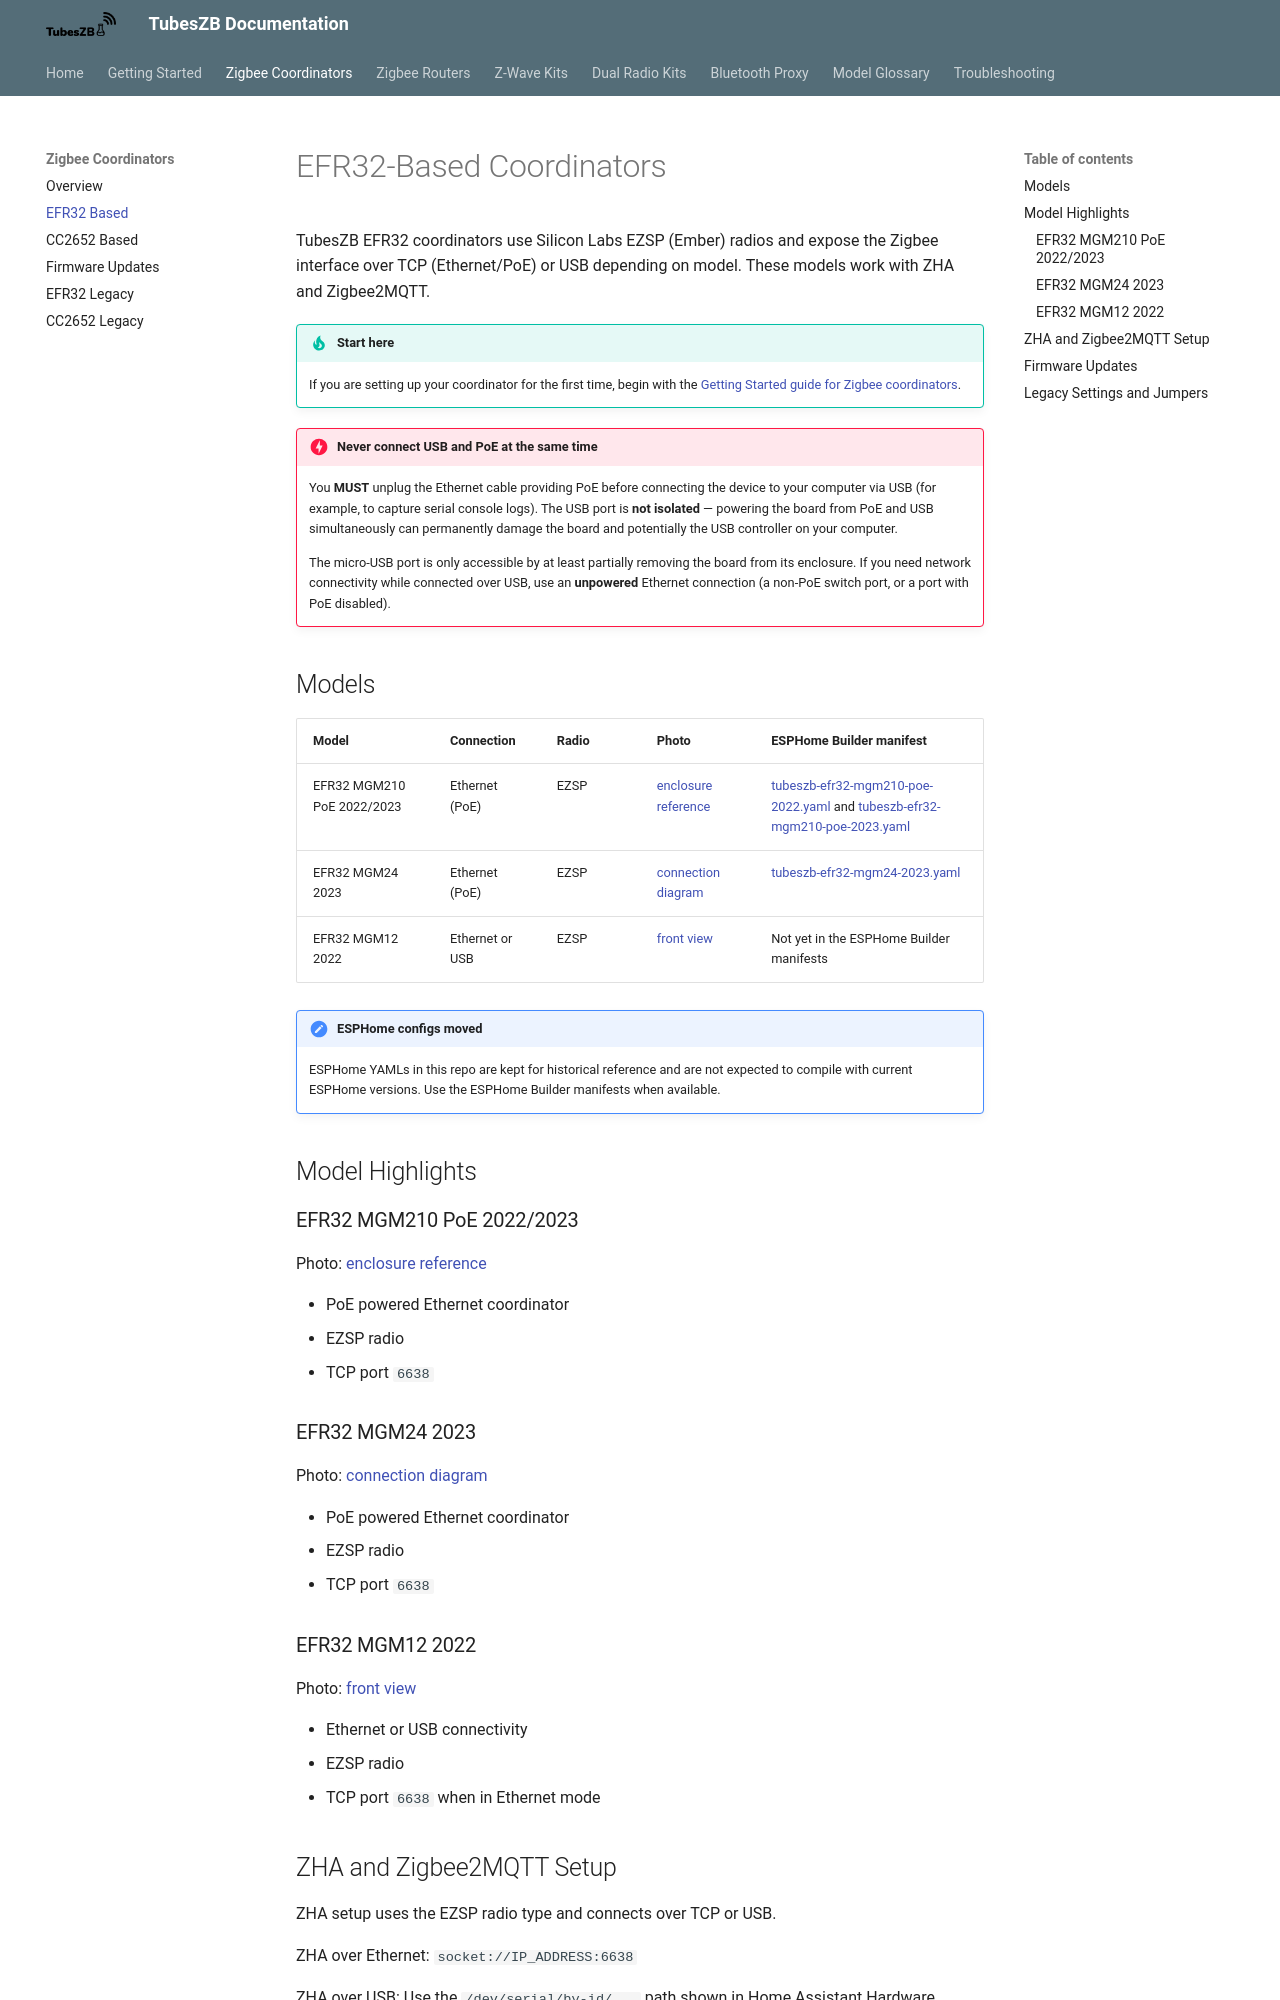

repository: tube0013/tube_gateways · page: zigbee-coordinators/efr32-based/index.html · generator: mkdocs

# EFR32-Based Coordinators

TubesZB EFR32 coordinators use Silicon Labs EZSP (Ember) radios and expose the Zigbee interface over TCP (Ethernet/PoE) or USB depending on model. These models work with ZHA and Zigbee2MQTT.

!!! tip "Start here"
    If you are setting up your coordinator for the first time, begin with the [Getting Started guide for Zigbee coordinators](../../getting-started/zigbee.md).

!!! danger "Never connect USB and PoE at the same time"
    You **MUST** unplug the Ethernet cable providing PoE before connecting the device to your computer via USB (for example, to capture serial console logs). The USB port is **not isolated** — powering the board from PoE and USB simultaneously can permanently damage the board and potentially the USB controller on your computer.

    The micro-USB port is only accessible by at least partially removing the board from its enclosure. If you need network connectivity while connected over USB, use an **unpowered** Ethernet connection (a non-PoE switch port, or a port with PoE disabled).

## Models

| Model | Connection | Radio | Photo | ESPHome Builder manifest |
| --- | --- | --- | --- | --- |
| EFR32 MGM210 PoE 2022/2023 | Ethernet (PoE) | EZSP | [enclosure reference](https://github.com/tube0013/tube_gateways/raw/main/models/current/tubeszb-cc2652-poe-2022/images/tubeszb-cc2652-poe-2022.webp) | [tubeszb-efr32-mgm210-poe-2022.yaml](https://github.com/tube0013/TubesZB-ESPHome-Builder/blob/main/manifests/tubeszb-efr32-mgm210-poe-2022.yaml) and [tubeszb-efr32-mgm210-poe-2023.yaml](https://github.com/tube0013/TubesZB-ESPHome-Builder/blob/main/manifests/tubeszb-efr32-mgm210-poe-2023.yaml) |
| EFR32 MGM24 2023 | Ethernet (PoE) | EZSP | [connection diagram](https://github.com/tube0013/tube_gateways/raw/main/images/efr32_connection.png) | [tubeszb-efr32-mgm24-2023.yaml](https://github.com/tube0013/TubesZB-ESPHome-Builder/blob/main/manifests/tubeszb-efr32-mgm24-2023.yaml) |
| EFR32 MGM12 2022 | Ethernet or USB | EZSP | [front view](https://github.com/tube0013/tube_gateways/raw/main/models/current/tubeszb-efr32-MGM12-eth_usb/images/tubeszb-efr32-MGM12P-eth_usb.webp) | Not yet in the ESPHome Builder manifests |

!!! note "ESPHome configs moved"
    ESPHome YAMLs in this repo are kept for historical reference and are not expected to compile with current ESPHome versions. Use the ESPHome Builder manifests when available.

## Model Highlights

### EFR32 MGM210 PoE 2022/2023

Photo: [enclosure reference](https://github.com/tube0013/tube_gateways/raw/main/models/current/tubeszb-cc2652-poe-2022/images/tubeszb-cc2652-poe-2022.webp)

- PoE powered Ethernet coordinator
- EZSP radio
- TCP port `6638`

### EFR32 MGM24 2023

Photo: [connection diagram](https://github.com/tube0013/tube_gateways/raw/main/images/efr32_connection.png)

- PoE powered Ethernet coordinator
- EZSP radio
- TCP port `6638`
